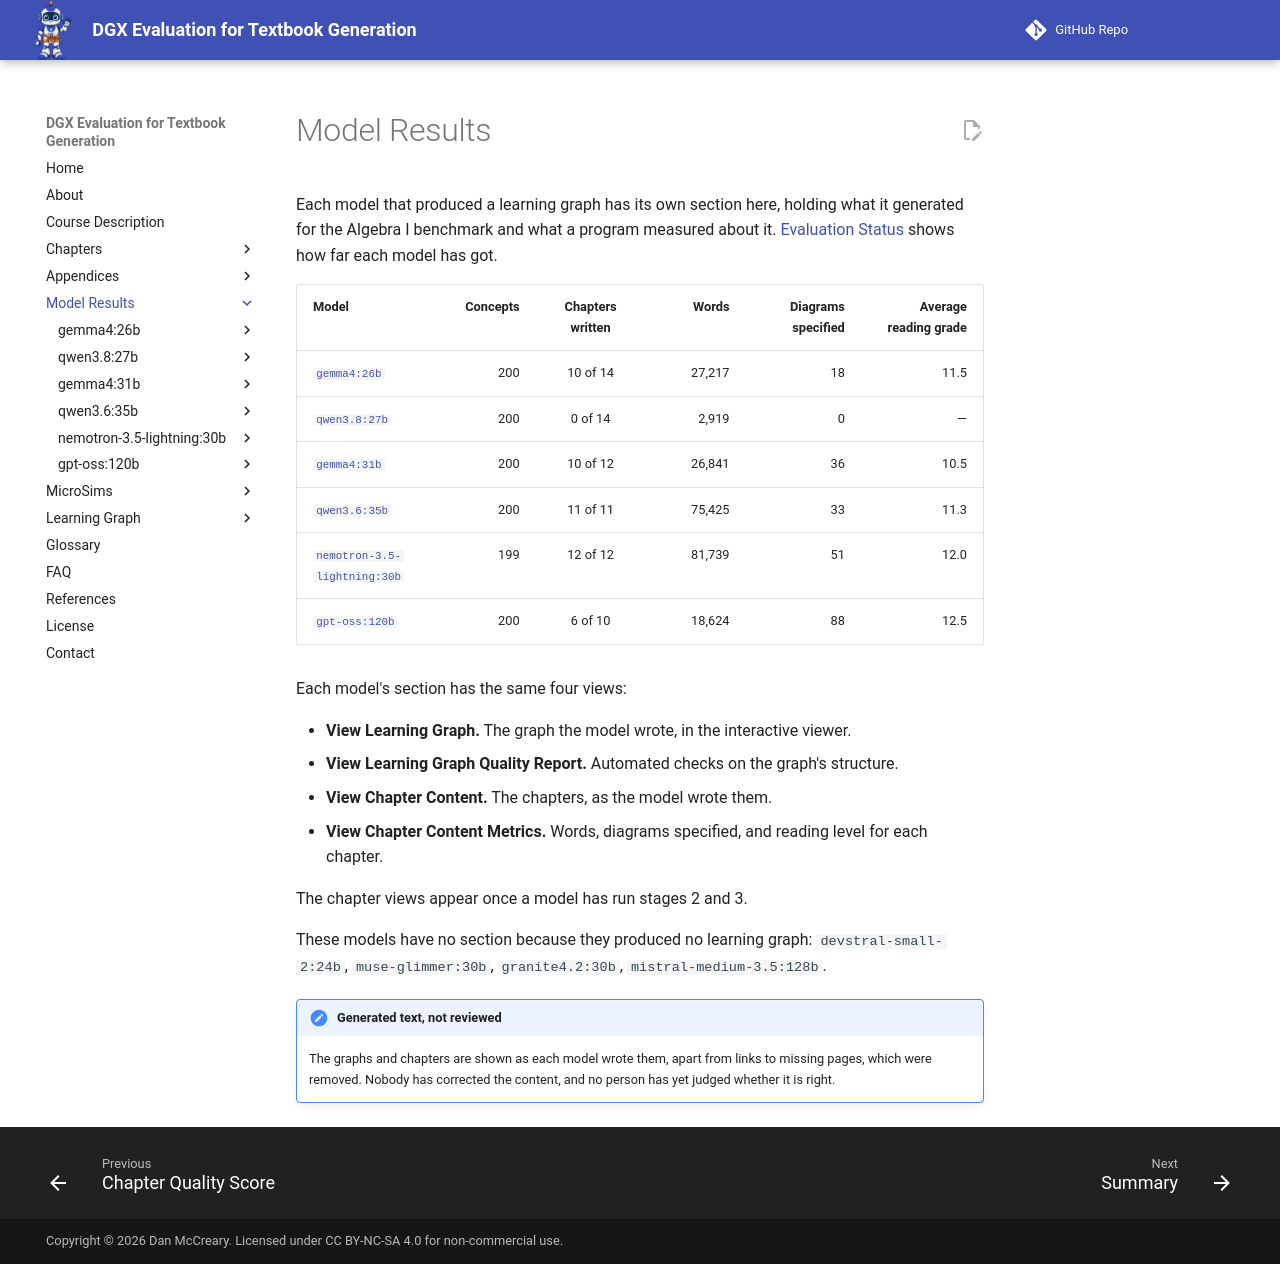

repository: dmccreary/dgx-eval · page: models/index.html · generator: mkdocs

---
title: 'Model Results: What Each Model Produced'
description: 'The learning graph, quality report, chapters, and chapter metrics that each candidate model produced in the Algebra I textbook benchmark.'
---

# Model Results

Each model that produced a learning graph has its own section here, holding
what it generated for the Algebra I benchmark and what a program measured
about it. [Evaluation Status](../appendices/evaluation-status.md) shows how far each
model has got.

| Model | Concepts | Chapters written | Words | Diagrams specified | Average reading grade |
|---|---:|:---:|---:|---:|---:|
| [`gemma4:26b`](gemma4-26b/index.md) | 200 | 10 of 14 | 27,217 | 18 | 11.5 |
| [`qwen3.8:27b`](qwen3.8-27b/index.md) | 200 | 0 of 14 | 2,919 | 0 | — |
| [`gemma4:31b`](gemma4-31b/index.md) | 200 | 10 of 12 | 26,841 | 36 | 10.5 |
| [`qwen3.6:35b`](qwen3.6-35b/index.md) | 200 | 11 of 11 | 75,425 | 33 | 11.3 |
| [`nemotron-3.5-lightning:30b`](nemotron-3.5-lightning-30b/index.md) | 199 | 12 of 12 | 81,739 | 51 | 12.0 |
| [`gpt-oss:120b`](gpt-oss-120b/index.md) | 200 | 6 of 10 | 18,624 | 88 | 12.5 |

Each model's section has the same four views:

- **View Learning Graph.** The graph the model wrote, in the interactive
  viewer.
- **View Learning Graph Quality Report.** Automated checks on the graph's
  structure.
- **View Chapter Content.** The chapters, as the model wrote them.
- **View Chapter Content Metrics.** Words, diagrams specified, and reading
  level for each chapter.

The chapter views appear once a model has run stages 2 and 3.

These models have no section because they produced no learning graph: `devstral-small-2:24b`, `muse-glimmer:30b`, `granite4.2:30b`, `mistral-medium-3.5:128b`.

!!! note "Generated text, not reviewed"

    The graphs and chapters are shown as each model wrote them, apart from
    links to missing pages, which were removed. Nobody has corrected the
    content, and no person has yet judged whether it is right.
